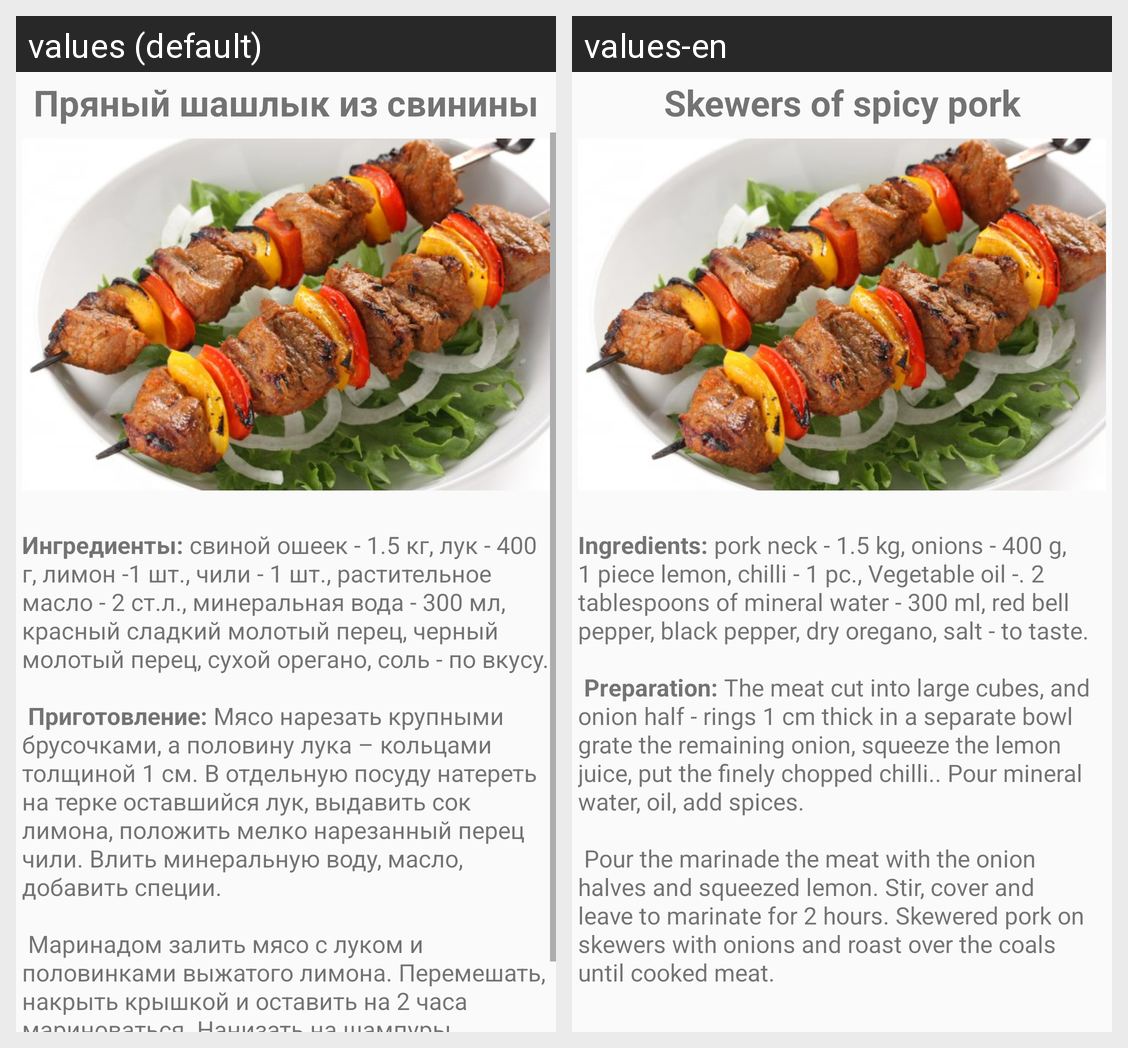

The same Android screen rendered under two of its app's locales, left to right. List the strings drawn on it with the default value and each locale's translation.
Android screen res/layout/activity_first.xml rendered under 2 locales, left to right: values (default), values-en. Device: Nexus 5 (rendered at 1080×1920; each locale shown at half size, 540×960, under a caption strip naming it); theme AppTheme.
Strings drawn on this screen, with the default value and each locale's value (text and hints the layout hard-codes, and strings that could not be matched under every locale, appear in the picture but are not listed):

btn1_text
  values: Пряный шашлык из свинины
  values-en: Skewers of spicy pork

text1
  values: Ингредиенты: свиной ошеек - 1.5 кг, лук - 400 г, лимон -1 шт., чили - 1 шт., растительное масло - 2 ст.л., минеральная вода - 300 мл, красный сладкий молотый перец, черный молотый перец, сухой орегано, соль - по вкусу. 
      
       Приготовление: Мясо нарезать крупными брусочками, а половину лука – кольцами толщиной 1 см. В отдельную посуду натереть на терке оставшийся лук, выдавить сок лимона, положить …[clipped]
  values-en: Ingredients: pork neck - 1.5 kg, onions - 400 g, 1 piece lemon, chilli - 1 pc., Vegetable oil -. 2 tablespoons of mineral water - 300 ml, red bell pepper, black pepper, dry oregano, salt - to taste. 
      
       Preparation: The meat cut into large cubes, and onion half - rings 1 cm thick in a separate bowl grate the remaining onion, squeeze the lemon juice, put the finely chopped chilli.. Pour mineral …[clipped]
